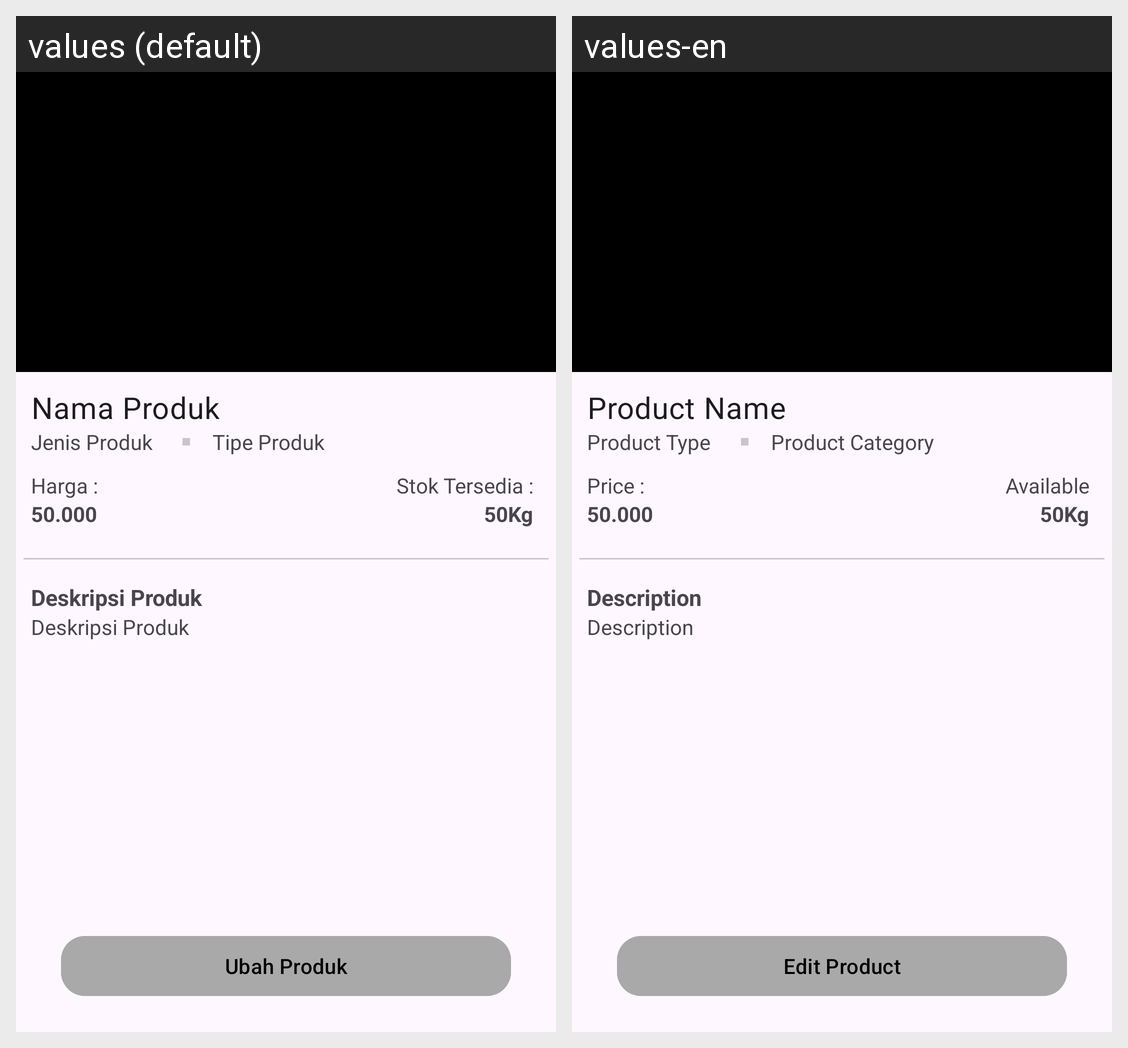

This grid shows one Android layout under two languages. Give, for every string resource on the screen, its name, the default text and each shown locale's text.
Android screen res/layout/activity_ubah_produk.xml rendered under 2 locales, left to right: values (default), values-en. Device: Nexus 5 (rendered at 1080×1920; each locale shown at half size, 540×960, under a caption strip naming it); theme Theme.TugasAkhir.
Strings drawn on this screen, with the default value and each locale's value (text and hints the layout hard-codes, and strings that could not be matched under every locale, appear in the picture but are not listed):

nama_produk
  values: Nama Produk
  values-en: Product Name

jenis_produk
  values: Jenis Produk
  values-en: Product Type

tipe_produk
  values: Tipe Produk
  values-en: Product Category

harga
  values: Harga :
  values-en: Price :

harga_barang
  values: 50.000
  values-en: 50.000

tersedia
  values: Stok Tersedia :
  values-en: Available

_50kg
  values: 50Kg
  values-en: 50Kg

deskripsi
  values: Deskripsi Produk
  values-en: Description

ubah_produk
  values: Ubah Produk
  values-en: Edit Product
